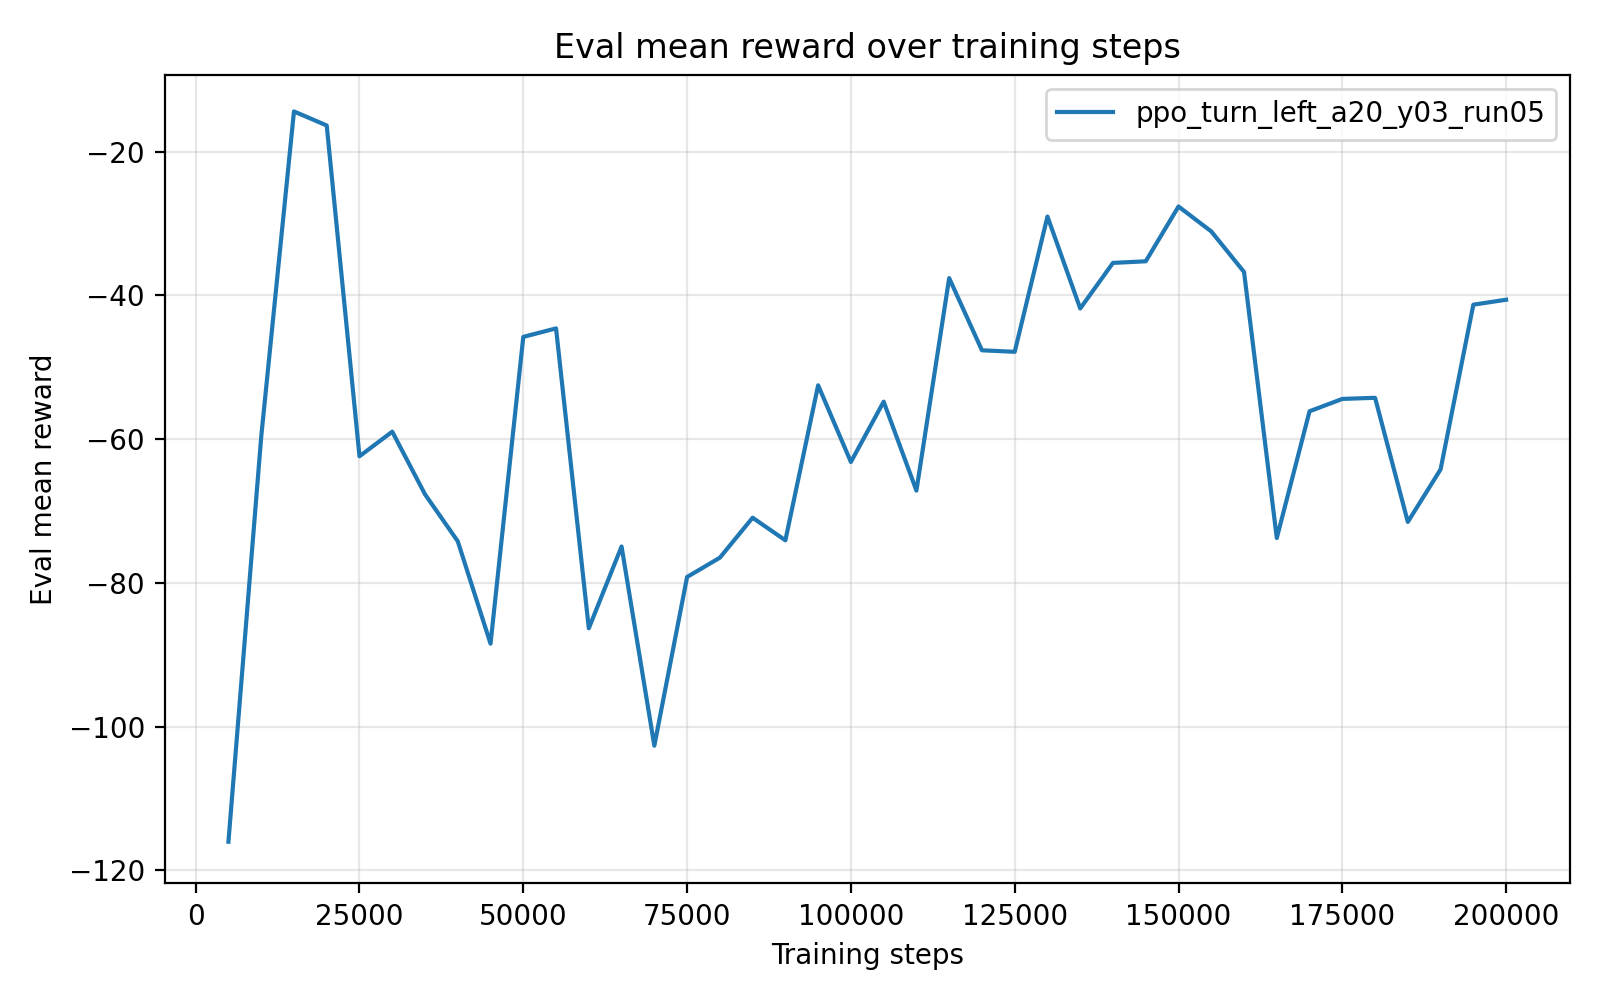

Source data for this figure (header and first rows):
timesteps, mean_reward, std_reward, min_reward, max_reward
5.000000000000000000e+03, -1.160122317999999950e+02, 6.905716000000041710e-01, -1.173933750000000060e+02, -1.156669459999999958e+02
1.000000000000000000e+04, -5.969584700000000055e+01, 0.000000000000000000e+00, -5.969584700000000055e+01, -5.969584700000000055e+01
1.500000000000000000e+04, -1.438584900000000211e+01, 1.776356839400250465e-15, -1.438584900000000033e+01, -1.438584900000000033e+01
2.000000000000000000e+04, -1.634067900000000151e+01, 0.000000000000000000e+00, -1.634067900000000151e+01, -1.634067900000000151e+01
2.500000000000000000e+04, -6.237492999999999199e+01, 7.105427357601001859e-15, -6.237492999999999910e+01, -6.237492999999999910e+01
3.000000000000000000e+04, -5.895116099999999904e+01, 0.000000000000000000e+00, -5.895116099999999904e+01, -5.895116099999999904e+01
3.500000000000000000e+04, -6.766941699999999571e+01, 0.000000000000000000e+00, -6.766941699999999571e+01, -6.766941699999999571e+01
4.000000000000000000e+04, -7.420176299999999969e+01, 0.000000000000000000e+00, -7.420176299999999969e+01, -7.420176299999999969e+01
4.500000000000000000e+04, -8.845381299999999669e+01, 0.000000000000000000e+00, -8.845381299999999669e+01, -8.845381299999999669e+01
5.000000000000000000e+04, -4.576055399999999906e+01, 0.000000000000000000e+00, -4.576055399999999906e+01, -4.576055399999999906e+01
5.500000000000000000e+04, -4.457779500000000183e+01, 0.000000000000000000e+00, -4.457779500000000183e+01, -4.457779500000000183e+01
6.000000000000000000e+04, -8.631397099999999512e+01, 0.000000000000000000e+00, -8.631397099999999512e+01, -8.631397099999999512e+01
6.500000000000000000e+04, -7.492900899999999353e+01, 0.000000000000000000e+00, -7.492900899999999353e+01, -7.492900899999999353e+01
7.000000000000000000e+04, -1.026494019999999807e+02, 1.421085471520200372e-14, -1.026494019999999949e+02, -1.026494019999999949e+02
7.500000000000000000e+04, -7.917211600000000260e+01, 0.000000000000000000e+00, -7.917211600000000260e+01, -7.917211600000000260e+01
8.000000000000000000e+04, -7.648664899999999989e+01, 0.000000000000000000e+00, -7.648664899999999989e+01, -7.648664899999999989e+01
8.500000000000000000e+04, -7.092504200000000480e+01, 0.000000000000000000e+00, -7.092504200000000480e+01, -7.092504200000000480e+01
9.000000000000000000e+04, -7.406807700000000239e+01, 0.000000000000000000e+00, -7.406807700000000239e+01, -7.406807700000000239e+01
9.500000000000000000e+04, -5.249619700000000933e+01, 7.105427357601001859e-15, -5.249619700000000222e+01, -5.249619700000000222e+01
1.000000000000000000e+05, -6.316666000000000025e+01, 0.000000000000000000e+00, -6.316666000000000025e+01, -6.316666000000000025e+01
1.050000000000000000e+05, -5.477789299999999173e+01, 7.105427357601001859e-15, -5.477789299999999884e+01, -5.477789299999999884e+01
1.100000000000000000e+05, -6.715102799999999661e+01, 0.000000000000000000e+00, -6.715102799999999661e+01, -6.715102799999999661e+01
1.150000000000000000e+05, -3.758135099999999795e+01, 0.000000000000000000e+00, -3.758135099999999795e+01, -3.758135099999999795e+01
1.200000000000000000e+05, -4.762675899999999984e+01, 0.000000000000000000e+00, -4.762675899999999984e+01, -4.762675899999999984e+01
1.250000000000000000e+05, -4.783771000000000129e+01, 0.000000000000000000e+00, -4.783771000000000129e+01, -4.783771000000000129e+01
1.300000000000000000e+05, -2.901319500000000318e+01, 3.552713678800500929e-15, -2.901319499999999962e+01, -2.901319499999999962e+01
1.350000000000000000e+05, -4.180944699999999870e+01, 0.000000000000000000e+00, -4.180944699999999870e+01, -4.180944699999999870e+01
1.400000000000000000e+05, -3.546245400000000103e+01, 0.000000000000000000e+00, -3.546245400000000103e+01, -3.546245400000000103e+01
1.450000000000000000e+05, -3.524137499999999790e+01, 0.000000000000000000e+00, -3.524137499999999790e+01, -3.524137499999999790e+01
1.500000000000000000e+05, -2.761614600000000408e+01, 3.552713678800500929e-15, -2.761614600000000053e+01, -2.761614600000000053e+01
1.550000000000000000e+05, -3.108440900000000084e+01, 0.000000000000000000e+00, -3.108440900000000084e+01, -3.108440900000000084e+01
1.600000000000000000e+05, -3.672402999999999906e+01, 0.000000000000000000e+00, -3.672402999999999906e+01, -3.672402999999999906e+01
1.650000000000000000e+05, -7.375226700000000335e+01, 0.000000000000000000e+00, -7.375226700000000335e+01, -7.375226700000000335e+01
1.700000000000000000e+05, -5.611174200000000667e+01, 7.105427357601001859e-15, -5.611174199999999956e+01, -5.611174199999999956e+01
1.750000000000000000e+05, -5.439320699999999675e+01, 0.000000000000000000e+00, -5.439320699999999675e+01, -5.439320699999999675e+01
1.800000000000000000e+05, -5.423741600000001029e+01, 7.105427357601001859e-15, -5.423741600000000318e+01, -5.423741600000000318e+01
1.850000000000000000e+05, -7.150888299999999731e+01, 0.000000000000000000e+00, -7.150888299999999731e+01, -7.150888299999999731e+01
1.900000000000000000e+05, -6.419694400000000201e+01, 0.000000000000000000e+00, -6.419694400000000201e+01, -6.419694400000000201e+01
1.950000000000000000e+05, -4.127749500000000182e+01, 0.000000000000000000e+00, -4.127749500000000182e+01, -4.127749500000000182e+01
2.000000000000000000e+05, -4.058805999999999869e+01, 0.000000000000000000e+00, -4.058805999999999869e+01, -4.058805999999999869e+01
